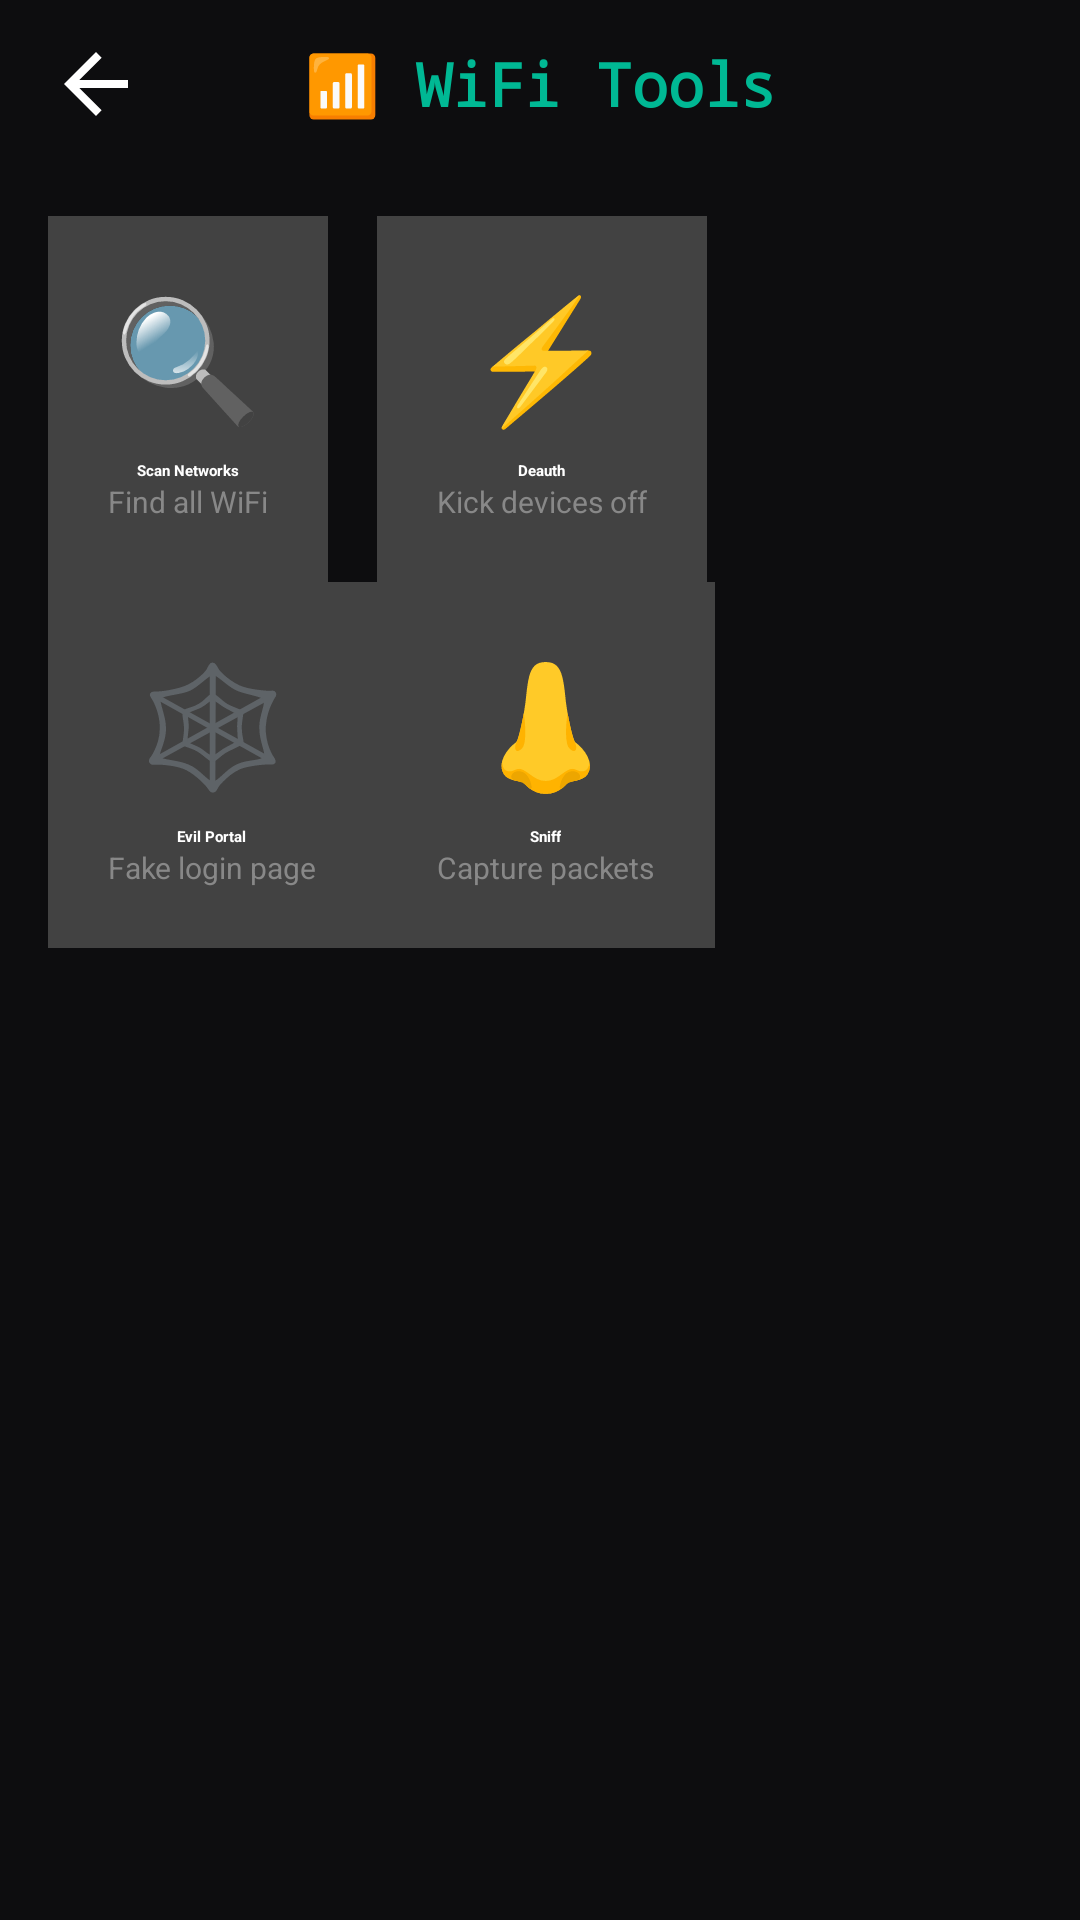

Produce the Android XML layout that renders to this screen, including the resource entries it uses.
<!-- AndroidManifest.xml: application theme Theme.Pen15 -->
<!-- res/layout/activity_wifi.xml -->
<?xml version="1.0" encoding="utf-8"?>
<LinearLayout xmlns:android="http://schemas.android.com/apk/res/android"
    android:layout_width="match_parent"
    android:layout_height="match_parent"
    android:orientation="vertical"
    android:background="#0D0D0F">

    <LinearLayout
        android:layout_width="match_parent"
        android:layout_height="56dp"
        android:orientation="horizontal"
        android:gravity="center_vertical"
        android:paddingHorizontal="16dp">

        <ImageView
            android:id="@+id/btnBack"
            android:layout_width="32dp"
            android:layout_height="32dp"
            android:src="@drawable/ic_back"
            android:tint="#FFFFFF" />

        <TextView
            android:layout_width="0dp"
            android:layout_height="wrap_content"
            android:layout_weight="1"
            android:text="📶 WiFi Tools"
            android:textSize="20sp"
            android:textStyle="bold"
            android:textColor="#00B894"
            android:fontFamily="monospace"
            android:gravity="center" />

        <View android:layout_width="32dp" android:layout_height="32dp" />
    </LinearLayout>

    <ScrollView
        android:layout_width="match_parent"
        android:layout_height="match_parent"
        android:padding="16dp">

        <GridLayout
            android:layout_width="match_parent"
            android:layout_height="wrap_content"
            android:columnCount="2">

            <androidx.cardview.widget.CardView
                android:id="@+id/cardScan"
                style="@style/AttackCard">
                <LinearLayout
                    android:layout_width="match_parent"
                    android:layout_height="match_parent"
                    android:orientation="vertical"
                    android:gravity="center"
                    android:padding="20dp">
                    <TextView android:text="🔍" android:textSize="40sp" android:layout_width="wrap_content" android:layout_height="wrap_content" />
                    <TextView android:text="Scan Networks" android:textColor="#FFF" android:textStyle="bold" android:paddingTop="8dp" android:layout_width="wrap_content" android:layout_height="wrap_content" />
                    <TextView android:text="Find all WiFi" android:textColor="#888" android:textSize="10sp" android:layout_width="wrap_content" android:layout_height="wrap_content" />
                </LinearLayout>
            </androidx.cardview.widget.CardView>

            <androidx.cardview.widget.CardView
                android:id="@+id/cardDeauth"
                style="@style/AttackCard">
                <LinearLayout
                    android:layout_width="match_parent"
                    android:layout_height="match_parent"
                    android:orientation="vertical"
                    android:gravity="center"
                    android:padding="20dp">
                    <TextView android:text="⚡" android:textSize="40sp" android:layout_width="wrap_content" android:layout_height="wrap_content" />
                    <TextView android:text="Deauth" android:textColor="#FFF" android:textStyle="bold" android:paddingTop="8dp" android:layout_width="wrap_content" android:layout_height="wrap_content" />
                    <TextView android:text="Kick devices off" android:textColor="#888" android:textSize="10sp" android:layout_width="wrap_content" android:layout_height="wrap_content" />
                </LinearLayout>
            </androidx.cardview.widget.CardView>

            <androidx.cardview.widget.CardView
                android:id="@+id/cardEvilPortal"
                style="@style/AttackCard">
                <LinearLayout
                    android:layout_width="match_parent"
                    android:layout_height="match_parent"
                    android:orientation="vertical"
                    android:gravity="center"
                    android:padding="20dp">
                    <TextView android:text="🕸️" android:textSize="40sp" android:layout_width="wrap_content" android:layout_height="wrap_content" />
                    <TextView android:text="Evil Portal" android:textColor="#FFF" android:textStyle="bold" android:paddingTop="8dp" android:layout_width="wrap_content" android:layout_height="wrap_content" />
                    <TextView android:text="Fake login page" android:textColor="#888" android:textSize="10sp" android:layout_width="wrap_content" android:layout_height="wrap_content" />
                </LinearLayout>
            </androidx.cardview.widget.CardView>

            <androidx.cardview.widget.CardView
                android:id="@+id/cardSniff"
                style="@style/AttackCard">
                <LinearLayout
                    android:layout_width="match_parent"
                    android:layout_height="match_parent"
                    android:orientation="vertical"
                    android:gravity="center"
                    android:padding="20dp">
                    <TextView android:text="👃" android:textSize="40sp" android:layout_width="wrap_content" android:layout_height="wrap_content" />
                    <TextView android:text="Sniff" android:textColor="#FFF" android:textStyle="bold" android:paddingTop="8dp" android:layout_width="wrap_content" android:layout_height="wrap_content" />
                    <TextView android:text="Capture packets" android:textColor="#888" android:textSize="10sp" android:layout_width="wrap_content" android:layout_height="wrap_content" />
                </LinearLayout>
            </androidx.cardview.widget.CardView>

        </GridLayout>
    </ScrollView>
</LinearLayout>
<!-- resources referenced by this layout -->
<resources>
  <!-- drawable ic_back (drawable) -->
  <?xml version="1.0" encoding="utf-8"?>
  <vector xmlns:android="http://schemas.android.com/apk/res/android" android:width="24dp" android:height="24dp" android:viewportWidth="24" android:viewportHeight="24">
  <path android:fillColor="#FFFFFF" android:pathData="M20,11H7.83l5.59,-5.59L12,4l-8,8 8,8 1.41,-1.41L7.83,13H20v-2z"/>
  </vector>
</resources>
